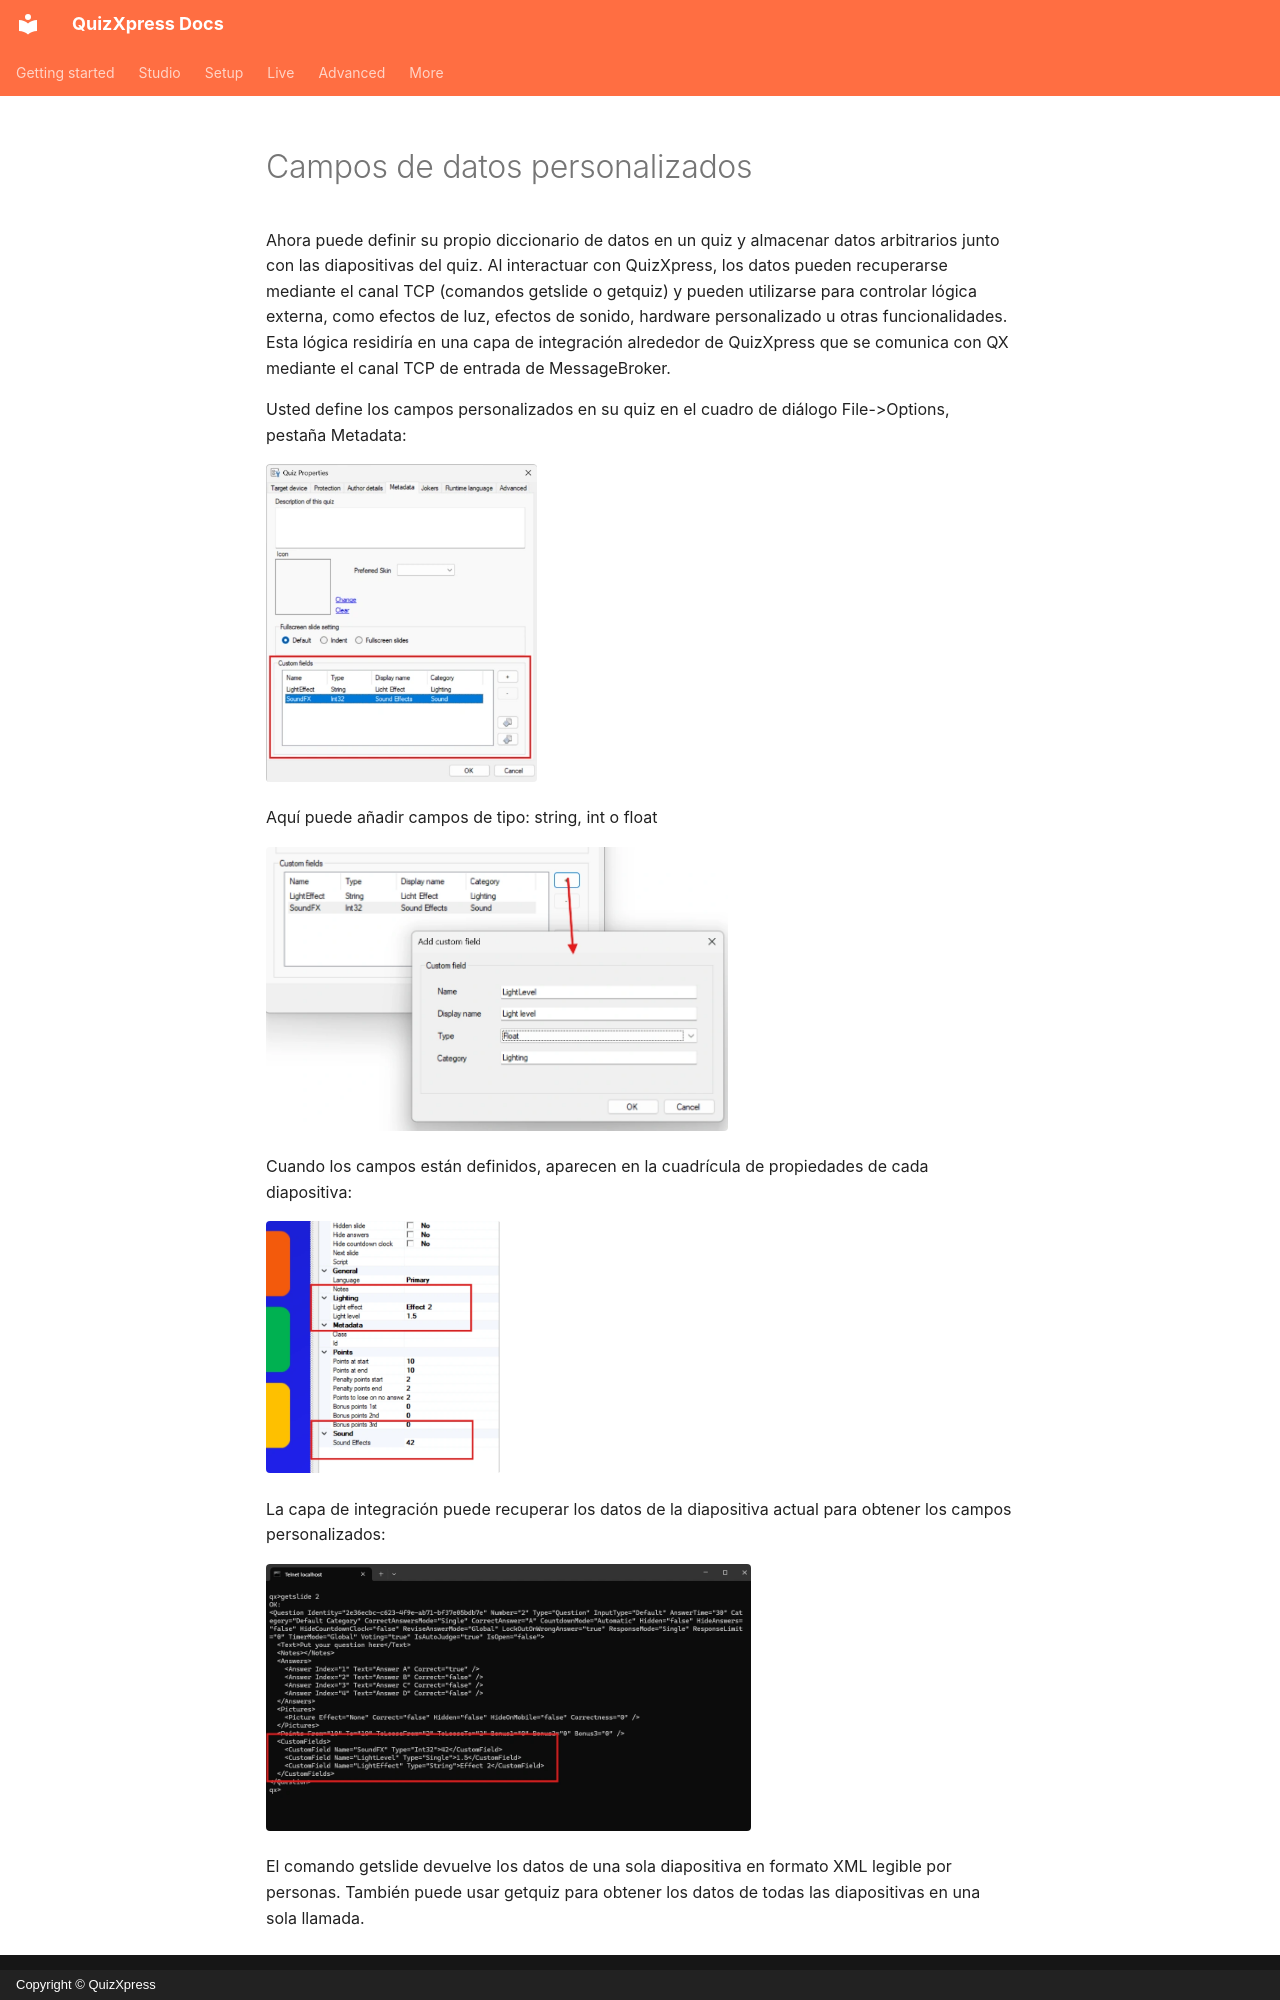

repository: gameshowcrew/quizxpress-docs · page: advanced/custom-data-fields.es/index.html · generator: mkdocs · copyright: Copyright © QuizXpress

# Campos de datos personalizados

Ahora puede definir su propio diccionario de datos en un quiz y almacenar datos arbitrarios junto con las diapositivas del quiz. Al interactuar con QuizXpress, los datos pueden recuperarse mediante el canal TCP (comandos getslide o getquiz) y pueden utilizarse para controlar lógica externa, como efectos de luz, efectos de sonido, hardware personalizado u otras funcionalidades. Esta lógica residiría en una capa de integración alrededor de QuizXpress que se comunica con QX mediante el canal TCP de entrada de MessageBroker.

Usted define los campos personalizados en su quiz en el cuadro de diálogo File->Options, pestaña Metadata:

![](../assets/images/image478.webp){ width="271" loading=lazy }

Aquí puede añadir campos de tipo: string, int o float

![](../assets/images/image479.webp){ width="462" loading=lazy }

Cuando los campos están definidos, aparecen en la cuadrícula de propiedades de cada diapositiva:

![](../assets/images/image480.webp){ width="235" loading=lazy }

La capa de integración puede recuperar los datos de la diapositiva actual para obtener los campos personalizados:

![](../assets/images/image481.webp){ width="485" loading=lazy }

El comando getslide devuelve los datos de una sola diapositiva en formato XML legible por personas. También puede usar getquiz para obtener los datos de todas las diapositivas en una sola llamada.
